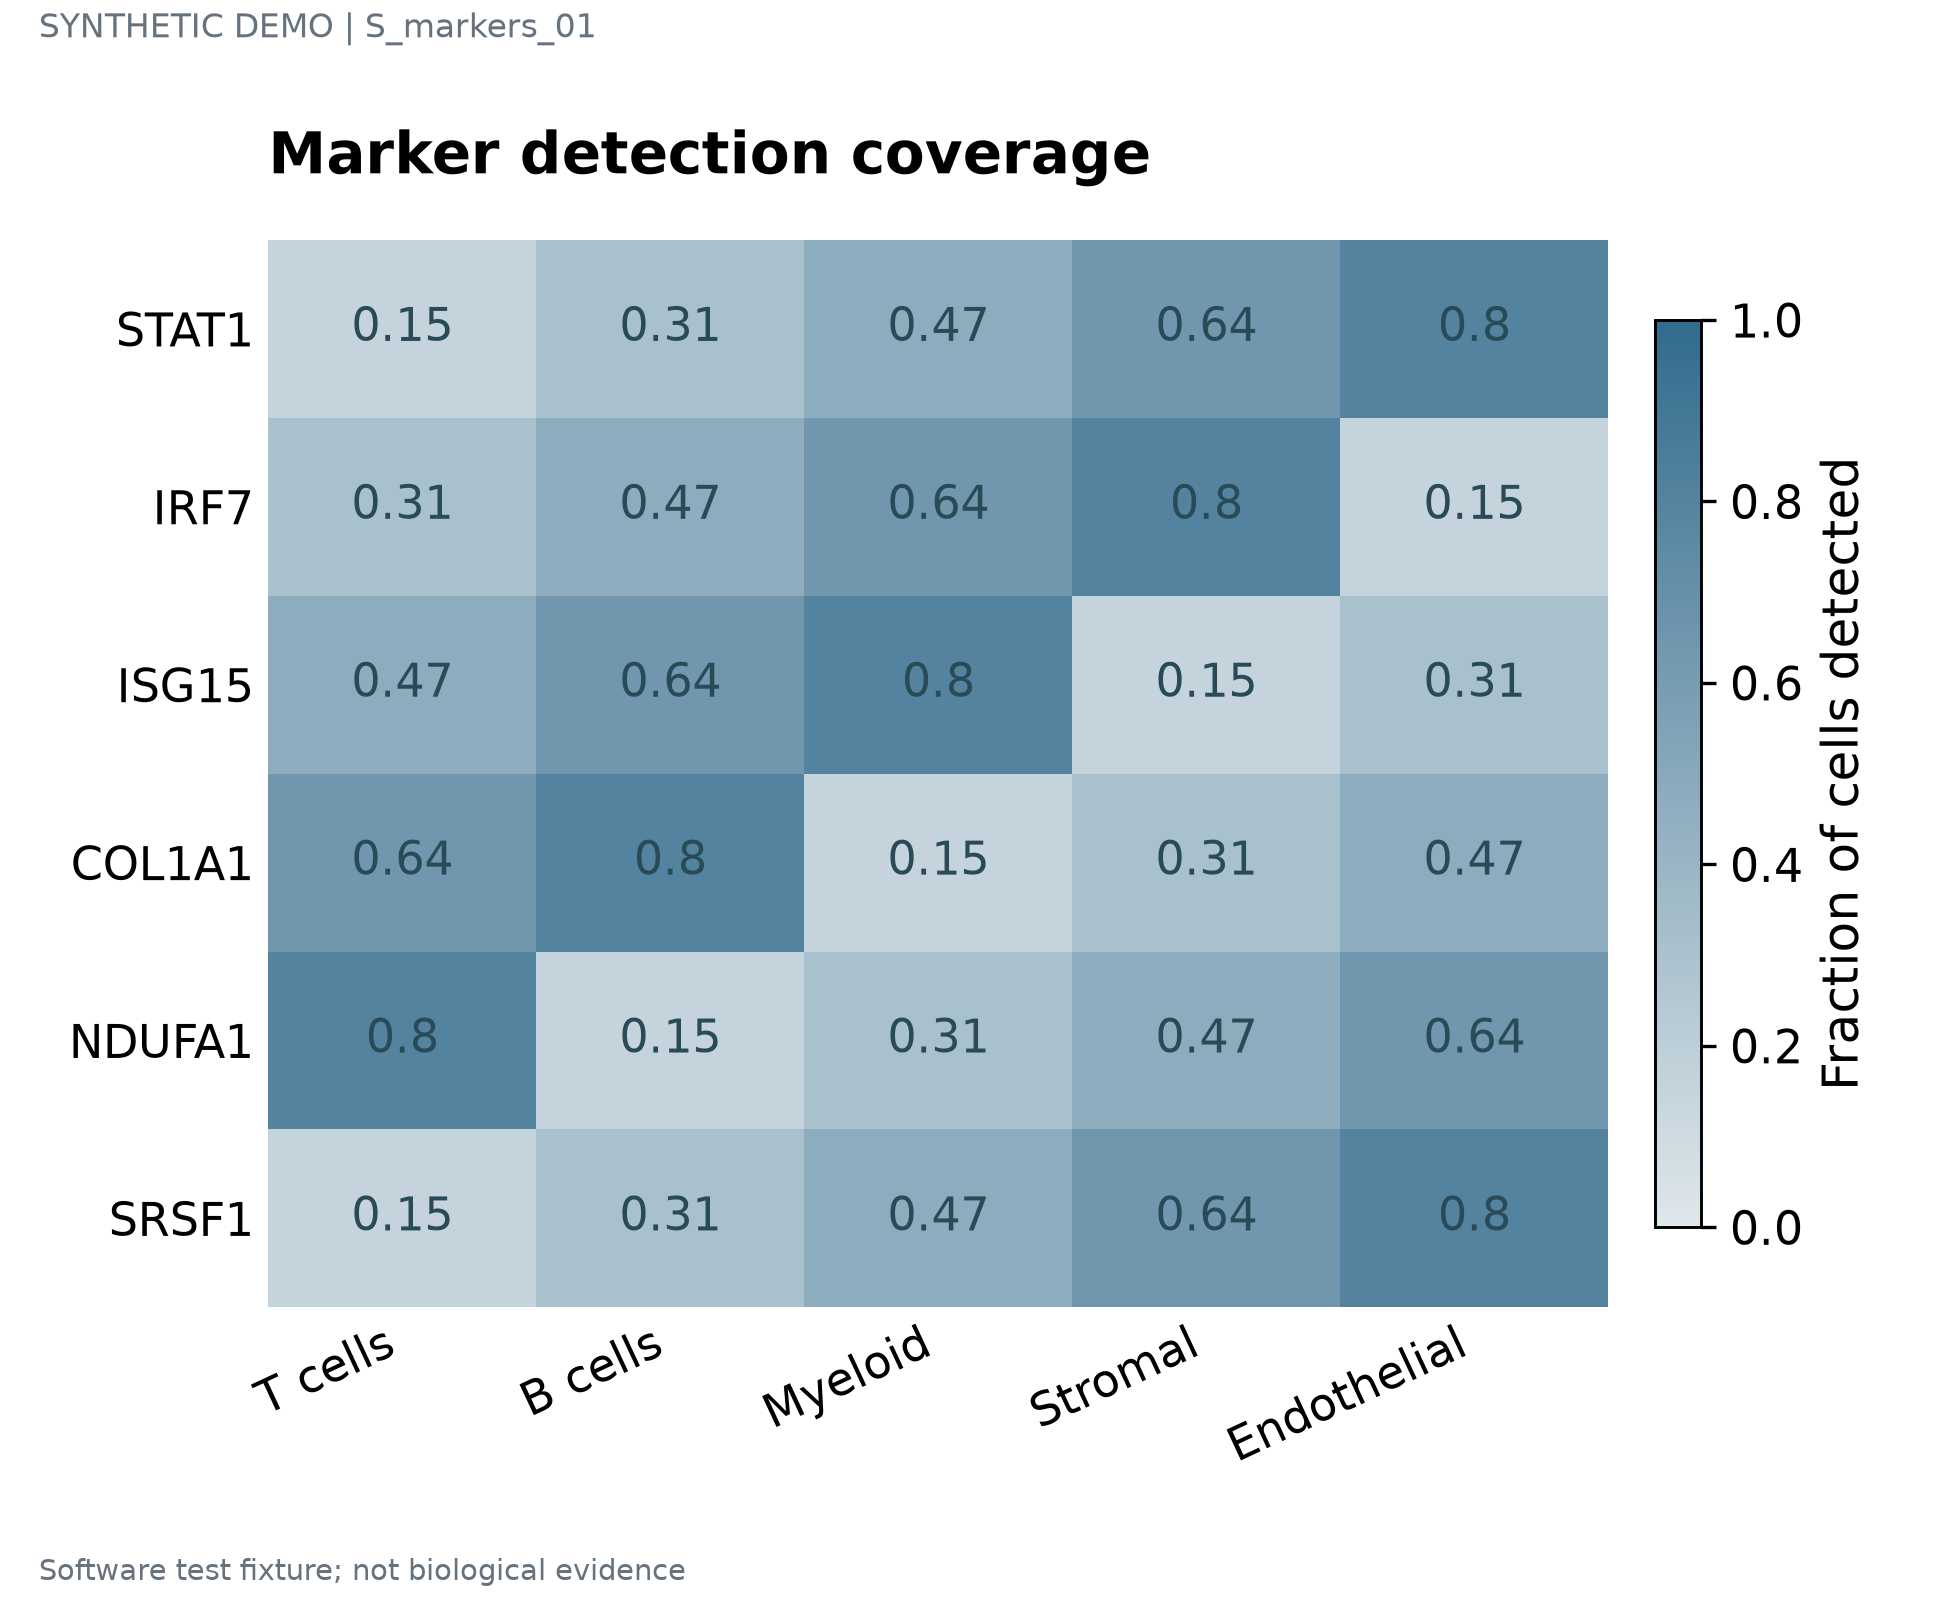

The table this chart was drawn from, first rows:
label	series	value	panel_id
STAT1	T cells	0.15	p1
STAT1	B cells	0.31	p1
STAT1	Myeloid	0.47	p1
STAT1	Stromal	0.64	p1
STAT1	Endothelial	0.8	p1
IRF7	T cells	0.31	p1
IRF7	B cells	0.47	p1
IRF7	Myeloid	0.64	p1
IRF7	Stromal	0.8	p1
IRF7	Endothelial	0.15	p1
ISG15	T cells	0.47	p1
ISG15	B cells	0.64	p1
ISG15	Myeloid	0.8	p1
ISG15	Stromal	0.15	p1
ISG15	Endothelial	0.31	p1
COL1A1	T cells	0.64	p1
COL1A1	B cells	0.8	p1
COL1A1	Myeloid	0.15	p1
COL1A1	Stromal	0.31	p1
COL1A1	Endothelial	0.47	p1
NDUFA1	T cells	0.8	p1
NDUFA1	B cells	0.15	p1
NDUFA1	Myeloid	0.31	p1
NDUFA1	Stromal	0.47	p1
NDUFA1	Endothelial	0.64	p1
SRSF1	T cells	0.15	p1
SRSF1	B cells	0.31	p1
SRSF1	Myeloid	0.47	p1
SRSF1	Stromal	0.64	p1
SRSF1	Endothelial	0.8	p1
